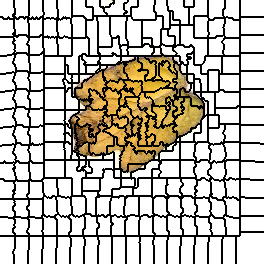

The data file committed next to this chart (first rows):
0, 0, 0, 0, 0, 0, 0, 0, 0, 0, 0, 0, 0, 0, 1, 1, 1, 1, 1, 1, 1, 1, 1, 1
0, 0, 0, 0, 0, 0, 0, 0, 0, 0, 0, 0, 0, 0, 1, 1, 1, 1, 1, 1, 1, 1, 1, 1
0, 0, 0, 0, 0, 0, 0, 0, 0, 0, 0, 0, 0, 0, 1, 1, 1, 1, 1, 1, 1, 1, 1, 1
0, 0, 0, 0, 0, 0, 0, 0, 0, 0, 0, 0, 0, 0, 1, 1, 1, 1, 1, 1, 1, 1, 1, 1
0, 0, 0, 0, 0, 0, 0, 0, 0, 0, 0, 0, 0, 0, 1, 1, 1, 1, 1, 1, 1, 1, 1, 1
0, 0, 0, 0, 0, 0, 0, 0, 0, 0, 0, 0, 0, 0, 1, 1, 1, 1, 1, 1, 1, 1, 1, 1
0, 0, 0, 0, 0, 0, 0, 0, 0, 0, 0, 0, 0, 0, 1, 1, 1, 1, 1, 1, 1, 1, 1, 1
0, 0, 0, 0, 0, 0, 0, 0, 0, 0, 0, 0, 0, 0, 1, 1, 1, 1, 1, 1, 1, 1, 1, 1
0, 0, 0, 0, 0, 0, 0, 0, 0, 0, 0, 0, 0, 0, 0, 1, 1, 1, 1, 1, 1, 1, 1, 1
0, 0, 0, 0, 0, 0, 0, 0, 0, 0, 0, 0, 0, 0, 0, 1, 1, 1, 1, 1, 1, 1, 1, 1
0, 0, 0, 0, 0, 0, 0, 0, 0, 0, 0, 0, 0, 0, 0, 1, 1, 1, 1, 1, 1, 1, 1, 1
0, 0, 0, 0, 0, 0, 0, 0, 0, 0, 0, 0, 0, 0, 0, 1, 1, 1, 1, 1, 1, 1, 1, 1
0, 0, 0, 0, 0, 0, 0, 0, 0, 0, 0, 0, 0, 0, 0, 1, 1, 1, 1, 1, 1, 1, 1, 1
0, 0, 0, 0, 0, 0, 0, 0, 0, 0, 0, 0, 0, 0, 0, 1, 1, 1, 1, 1, 1, 1, 1, 1
0, 0, 0, 0, 0, 0, 0, 0, 0, 0, 0, 0, 0, 1, 0, 1, 1, 1, 1, 1, 1, 1, 1, 1
0, 0, 0, 0, 0, 0, 0, 0, 0, 0, 0, 0, 0, 1, 1, 1, 1, 1, 1, 1, 1, 1, 1, 1
0, 0, 0, 0, 0, 0, 0, 0, 0, 0, 0, 0, 0, 1, 1, 1, 1, 1, 1, 1, 1, 1, 1, 1
25, 25, 25, 0, 0, 0, 0, 0, 25, 0, 0, 0, 0, 0, 26, 26, 1, 1, 1, 26, 26, 26, 26, 26
25, 25, 25, 0, 0, 0, 0, 0, 25, 0, 0, 0, 0, 0, 26, 26, 1, 1, 1, 26, 26, 26, 26, 26
25, 25, 25, 25, 25, 25, 25, 25, 25, 25, 25, 25, 25, 25, 26, 26, 26, 26, 26, 26, 26, 26, 26, 26
25, 25, 25, 25, 25, 25, 25, 25, 25, 25, 25, 25, 25, 25, 26, 26, 26, 26, 26, 26, 26, 26, 26, 26
25, 25, 25, 25, 25, 25, 25, 25, 25, 25, 25, 25, 25, 25, 26, 26, 26, 26, 26, 26, 26, 26, 26, 26
25, 25, 25, 25, 25, 25, 25, 25, 25, 25, 25, 25, 25, 25, 26, 26, 26, 26, 26, 26, 26, 26, 26, 26
25, 25, 25, 25, 25, 25, 25, 25, 25, 25, 25, 25, 25, 25, 26, 26, 26, 26, 26, 26, 26, 26, 26, 26
25, 25, 25, 25, 25, 25, 25, 25, 25, 25, 25, 25, 25, 25, 26, 26, 26, 26, 26, 26, 26, 26, 26, 26
25, 25, 25, 25, 25, 25, 25, 25, 25, 25, 25, 25, 25, 25, 26, 26, 26, 26, 26, 26, 26, 26, 26, 26
25, 25, 25, 25, 25, 25, 25, 25, 25, 25, 25, 25, 25, 25, 26, 26, 26, 26, 26, 26, 26, 26, 26, 26
25, 25, 25, 25, 25, 25, 25, 25, 25, 25, 25, 25, 25, 25, 26, 26, 26, 26, 26, 26, 26, 26, 26, 26
25, 25, 25, 25, 25, 25, 25, 25, 25, 25, 25, 25, 25, 25, 26, 26, 26, 26, 26, 26, 26, 26, 26, 26
25, 25, 25, 25, 25, 25, 25, 25, 25, 25, 25, 25, 25, 25, 25, 26, 26, 26, 26, 26, 26, 26, 26, 26
25, 25, 25, 25, 25, 25, 25, 25, 25, 25, 25, 25, 25, 25, 25, 26, 26, 26, 26, 26, 26, 26, 26, 26
25, 25, 25, 25, 25, 25, 25, 25, 25, 25, 25, 25, 25, 25, 25, 26, 26, 26, 26, 26, 26, 26, 26, 26
25, 25, 25, 25, 25, 25, 25, 25, 25, 25, 25, 25, 25, 25, 25, 26, 26, 26, 26, 26, 26, 26, 26, 26
25, 25, 25, 25, 25, 25, 25, 25, 25, 25, 25, 25, 25, 26, 25, 26, 26, 26, 26, 26, 26, 26, 26, 26
25, 25, 25, 25, 25, 25, 25, 25, 25, 25, 25, 25, 25, 26, 26, 26, 26, 26, 26, 26, 26, 26, 26, 26
25, 25, 25, 25, 25, 25, 25, 25, 25, 25, 25, 25, 25, 25, 26, 39, 26, 26, 39, 39, 39, 39, 39, 39
25, 25, 25, 25, 25, 25, 25, 25, 25, 25, 25, 25, 25, 39, 39, 39, 26, 26, 39, 39, 39, 39, 39, 39
43, 43, 43, 43, 43, 43, 43, 43, 43, 43, 43, 43, 43, 39, 39, 39, 39, 39, 39, 39, 39, 39, 39, 39
43, 43, 43, 43, 43, 43, 43, 43, 43, 43, 43, 43, 43, 43, 39, 39, 39, 39, 39, 39, 39, 39, 39, 39
43, 43, 43, 43, 43, 43, 43, 43, 43, 43, 43, 43, 43, 43, 39, 39, 39, 39, 39, 39, 39, 39, 39, 39
43, 43, 43, 43, 43, 43, 43, 43, 43, 43, 43, 43, 43, 43, 43, 39, 39, 39, 39, 39, 39, 39, 39, 39
43, 43, 43, 43, 43, 43, 43, 43, 43, 43, 43, 43, 43, 39, 39, 39, 39, 39, 39, 39, 39, 39, 39, 39
43, 43, 43, 43, 43, 43, 43, 43, 43, 43, 43, 43, 43, 39, 39, 39, 39, 39, 39, 39, 39, 39, 39, 39
43, 43, 43, 43, 43, 43, 43, 43, 43, 43, 43, 43, 43, 39, 39, 39, 39, 39, 39, 39, 39, 39, 39, 39
43, 43, 43, 43, 43, 43, 43, 43, 43, 43, 43, 43, 43, 43, 43, 39, 39, 39, 39, 39, 39, 39, 39, 39
43, 43, 43, 43, 43, 43, 43, 43, 43, 43, 43, 43, 43, 43, 43, 39, 39, 39, 39, 39, 39, 39, 39, 39
43, 43, 43, 43, 43, 43, 43, 43, 43, 43, 43, 43, 43, 43, 43, 39, 39, 39, 39, 39, 39, 39, 39, 39
43, 43, 43, 43, 43, 43, 43, 43, 43, 43, 43, 43, 43, 43, 43, 39, 39, 39, 39, 39, 39, 39, 39, 39
43, 43, 43, 43, 43, 43, 43, 43, 43, 43, 43, 43, 43, 43, 43, 39, 39, 39, 39, 39, 39, 39, 39, 39
43, 43, 43, 43, 43, 43, 43, 43, 43, 43, 43, 43, 43, 43, 39, 39, 39, 39, 39, 39, 39, 39, 39, 39
43, 43, 43, 43, 43, 43, 43, 43, 43, 43, 43, 43, 43, 43, 43, 39, 39, 39, 39, 39, 39, 39, 39, 39
43, 43, 43, 43, 43, 43, 43, 43, 43, 43, 43, 43, 43, 43, 43, 39, 39, 39, 39, 39, 39, 39, 39, 39
43, 43, 43, 43, 43, 43, 43, 43, 43, 43, 43, 43, 43, 43, 39, 39, 39, 39, 39, 39, 39, 39, 39, 39
43, 43, 43, 43, 43, 43, 43, 43, 43, 43, 43, 43, 43, 43, 39, 39, 58, 58, 58, 58, 58, 58, 58, 58
43, 43, 43, 43, 43, 43, 43, 43, 43, 43, 43, 43, 57, 57, 39, 39, 58, 58, 58, 58, 58, 58, 58, 58
43, 43, 43, 43, 43, 43, 43, 57, 57, 57, 57, 57, 57, 57, 57, 58, 58, 58, 58, 58, 58, 58, 58, 58
57, 57, 57, 57, 57, 57, 57, 57, 57, 57, 57, 57, 57, 57, 57, 58, 58, 58, 58, 58, 58, 58, 58, 58
57, 57, 57, 57, 57, 57, 57, 57, 57, 57, 57, 57, 57, 57, 57, 58, 58, 58, 58, 58, 58, 58, 58, 58
57, 57, 57, 57, 57, 57, 57, 57, 57, 57, 57, 57, 57, 57, 58, 58, 58, 58, 58, 58, 58, 58, 58, 58
57, 57, 57, 57, 57, 57, 57, 57, 57, 57, 57, 57, 57, 57, 58, 58, 58, 58, 58, 58, 58, 58, 58, 58
57, 57, 57, 57, 57, 57, 57, 57, 57, 57, 57, 57, 57, 57, 58, 58, 58, 58, 58, 58, 58, 58, 58, 58
... 203 more rows
